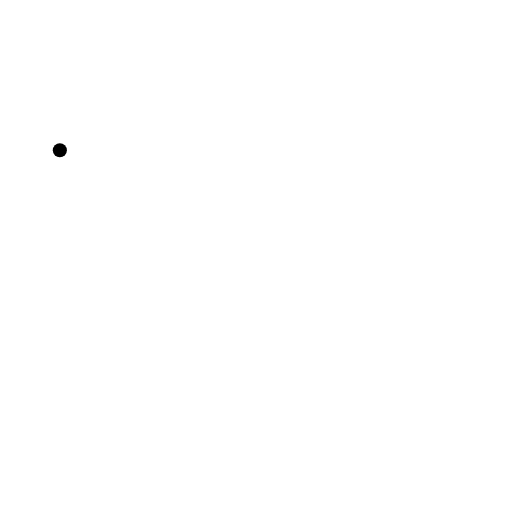
t = 0.00 s
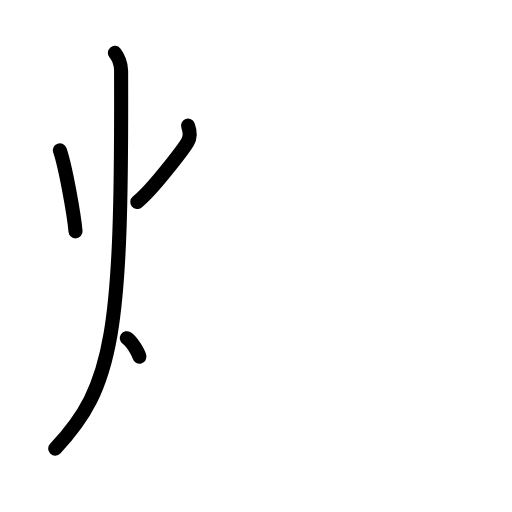
t = 3.25 s
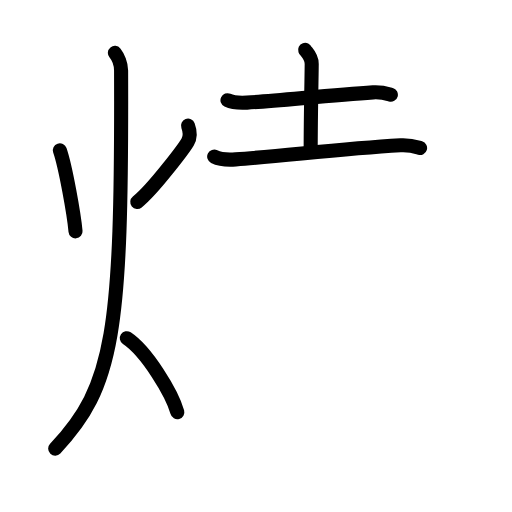
t = 6.42 s
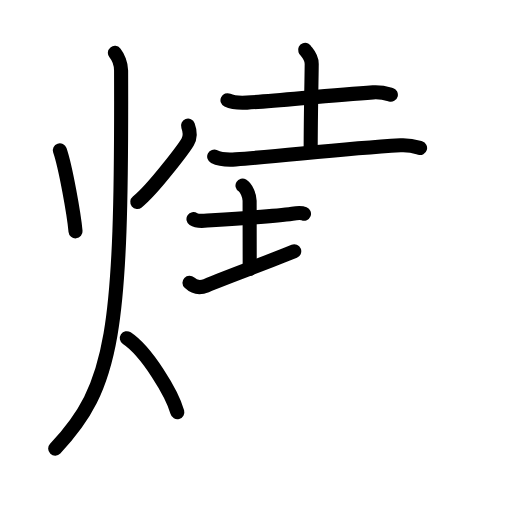
t = 9.63 s
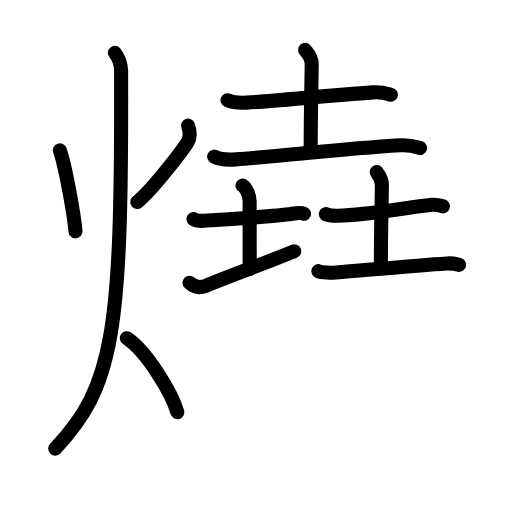
t = 12.75 s
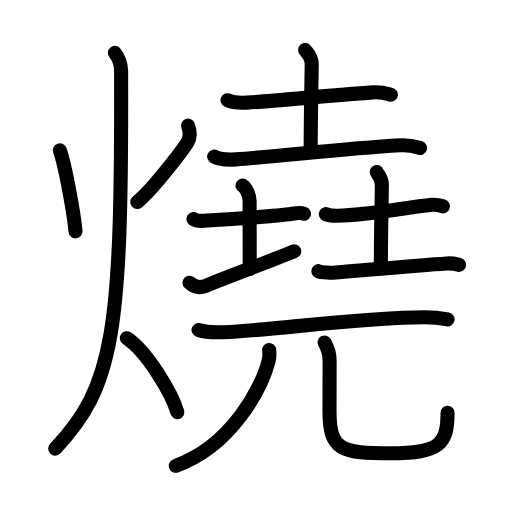
t = 16.00 s

The animated SVG that drew these frames (rendered in a browser with its animation timeline set to each time). Animation: 53 SMIL elements (animate=53); one cycle of 16.00 s.

<?xml version="1.0" encoding="UTF-8"?>
<!--
AniKanjiVG is licensed by CC-BY-SA Paul C. Sommerhoff (https://bitbucket.org/sommerhoff/anikanjivg).
AniKanjiVG uses KanjiVG which is licensed by CC-BY-SA Ulrich Apel (http://kanjivg.tagaini.net).
See also http://creativecommons.org/licenses/by-sa/3.0/
-->
<svg xmlns:kvg='http://kanjivg.tagaini.net' xmlns='http://www.w3.org/2000/svg' width='109' height='109' viewBox='0 0 109 109' style='fill:none;stroke:#000000;stroke-width:3;stroke-linecap:round;stroke-linejoin:round;' id="kvg:kanji_071d2"><g id="kvg:071d2" kvg:element="燒"><g id="kvg:071d2-g1" kvg:element="火" kvg:position="left" kvg:radical="tradit"><path id="kvg:071d2-s1" kvg:type="㇔" d="M12.74,32c1.23,3.57,3.01,13.68,3.34,17.25"><animate attributeName="d" begin="0.0s" dur="1.0s" from="M12.74,32C12.74,32,12.74,32,12.74,32" to="M12.74,32c1.23,3.57,3.01,13.68,3.34,17.25" />
</path>
<path id="kvg:071d2-s2" kvg:type="㇒" d="M40.03,26.75c0.47,1.25,0.61,2.28-0.08,3.47c-0.69,1.19-7.27,10-10.72,12.78"><animate attributeName="d" begin="1.0s" dur="0.5s" from="M40.03,26.75C40.03,26.75,40.03,26.75,40.03,26.75" to="M40.03,26.75c0.47,1.25,0.61,2.28-0.08,3.47" />
<animate attributeName="d" begin="1.5s" dur="0.5s" from="M40.03,26.75c0.47,1.25,0.61,2.28-0.08,3.47c0,0,0,0,0,0,0" to="M40.03,26.75c0.47,1.25,0.61,2.28-0.08,3.47c-0.69,1.19-7.27,10-10.72,12.78" />
<animate attributeName="d" begin="0s" dur="1.0s" from="M-100,-100" to="M-100,-100" />
</path>
<path id="kvg:071d2-s3" kvg:type="㇒" d="M24.46,11.25c0.66,0.81,1.31,2.4,1.32,3.75c0.19,55.81-1.53,67.25-14.03,80.5"><animate attributeName="d" begin="2.0s" dur="0.5s" from="M24.46,11.25C24.46,11.25,24.46,11.25,24.46,11.25" to="M24.46,11.25c0.66,0.81,1.31,2.4,1.32,3.75" />
<animate attributeName="d" begin="2.5s" dur="0.5s" from="M24.46,11.25c0.66,0.81,1.31,2.4,1.32,3.75c0,0,0,0,0,0,0" to="M24.46,11.25c0.66,0.81,1.31,2.4,1.32,3.75c0.19,55.81-1.53,67.25-14.03,80.5" />
<animate attributeName="d" begin="0s" dur="2.0s" from="M-100,-100" to="M-100,-100" />
</path>
<path id="kvg:071d2-s4" kvg:type="㇔/㇏" d="M27,72c4.26,2.82,9.63,11.75,10.75,15.75"><animate attributeName="d" begin="3.0s" dur="1.0s" from="M27,72C27,72,27,72,27,72" to="M27,72c4.26,2.82,9.63,11.75,10.75,15.75" />
<animate attributeName="d" begin="0s" dur="3.0s" from="M-100,-100" to="M-100,-100" />
</path>
</g>
<g id="kvg:071d2-g2" kvg:element="堯" kvg:position="right"><g id="kvg:071d2-g3" kvg:position="top"><g id="kvg:071d2-g4" kvg:element="土" kvg:position="top"><path id="kvg:071d2-s5" kvg:type="㇐" d="M48.43,21.34c1.08,0.51,3.06,0.57,4.15,0.51c6.17-0.35,17.67-1.6,26.84-2.19c1.8-0.12,2.89,0.24,3.79,0.5"><animate attributeName="d" begin="4.0s" dur="0.3333333333333333s" from="M48.43,21.34C48.43,21.34,48.43,21.34,48.43,21.34" to="M48.43,21.34c1.08,0.51,3.06,0.57,4.15,0.51" />
<animate attributeName="d" begin="4.333333333333333s" dur="0.3333333333333333s" from="M48.43,21.34c1.08,0.51,3.06,0.57,4.15,0.51c0,0,0,0,0,0,0" to="M48.43,21.34c1.08,0.51,3.06,0.57,4.15,0.51c6.17-0.35,17.67-1.6,26.84-2.19" />
<animate attributeName="d" begin="4.666666666666667s" dur="0.3333333333333333s" from="M48.43,21.34c1.08,0.51,3.06,0.57,4.15,0.51c6.17-0.35,17.67-1.6,26.84-2.19c0,0,0,0,0,0,0" to="M48.43,21.34c1.08,0.51,3.06,0.57,4.15,0.51c6.17-0.35,17.67-1.6,26.84-2.19c1.8-0.12,2.89,0.24,3.79,0.5" />
<animate attributeName="d" begin="0s" dur="4.0s" from="M-100,-100" to="M-100,-100" />
</path>
<path id="kvg:071d2-s6" kvg:type="㇑a" d="M64.96,10.62c0.09,0.26,1.4,1.35,1.4,2.99c0,1.85-0.22,10.91-0.22,18.6"><animate attributeName="d" begin="5.0s" dur="0.5s" from="M64.96,10.62C64.96,10.62,64.96,10.62,64.96,10.62" to="M64.96,10.62c0.09,0.26,1.4,1.35,1.4,2.99" />
<animate attributeName="d" begin="5.5s" dur="0.5s" from="M64.96,10.62c0.09,0.26,1.4,1.35,1.4,2.99c0,0,0,0,0,0,0" to="M64.96,10.62c0.09,0.26,1.4,1.35,1.4,2.99c0,1.85-0.22,10.91-0.22,18.6" />
<animate attributeName="d" begin="0s" dur="5.0s" from="M-100,-100" to="M-100,-100" />
</path>
<path id="kvg:071d2-s7" kvg:type="㇐" d="M45.6,33.34c1.19,0.59,3.38,0.68,4.57,0.59c10.38-0.72,21.89-2.21,35.09-2.99c1.99-0.12,3.18,0.28,4.17,0.58"><animate attributeName="d" begin="6.0s" dur="0.3333333333333333s" from="M45.6,33.34C45.6,33.34,45.6,33.34,45.6,33.34" to="M45.6,33.34c1.19,0.59,3.38,0.68,4.57,0.59" />
<animate attributeName="d" begin="6.333333333333333s" dur="0.3333333333333333s" from="M45.6,33.34c1.19,0.59,3.38,0.68,4.57,0.59c0,0,0,0,0,0,0" to="M45.6,33.34c1.19,0.59,3.38,0.68,4.57,0.59c10.38-0.72,21.89-2.21,35.09-2.99" />
<animate attributeName="d" begin="6.666666666666667s" dur="0.3333333333333333s" from="M45.6,33.34c1.19,0.59,3.38,0.68,4.57,0.59c10.38-0.72,21.89-2.21,35.09-2.99c0,0,0,0,0,0,0" to="M45.6,33.34c1.19,0.59,3.38,0.68,4.57,0.59c10.38-0.72,21.89-2.21,35.09-2.99c1.99-0.12,3.18,0.28,4.17,0.58" />
<animate attributeName="d" begin="0s" dur="6.0s" from="M-100,-100" to="M-100,-100" />
</path>
</g>
<g id="kvg:071d2-g5" kvg:position="bottom"><g id="kvg:071d2-g6" kvg:element="土" kvg:position="left"><path id="kvg:071d2-s8" kvg:type="㇐" d="M41.19,46.64c0.58,0.38,1.72,0.4,2.31,0.36c3.84-0.25,14.61-0.89,18.72-1.5c0.96-0.14,2.02-0.18,2.5,0.01"><animate attributeName="d" begin="7.0s" dur="0.3333333333333333s" from="M41.19,46.64C41.19,46.64,41.19,46.64,41.19,46.64" to="M41.19,46.64c0.58,0.38,1.72,0.4,2.31,0.36" />
<animate attributeName="d" begin="7.333333333333333s" dur="0.3333333333333333s" from="M41.19,46.64c0.58,0.38,1.72,0.4,2.31,0.36c0,0,0,0,0,0,0" to="M41.19,46.64c0.58,0.38,1.72,0.4,2.31,0.36c3.84-0.25,14.61-0.89,18.72-1.5" />
<animate attributeName="d" begin="7.666666666666667s" dur="0.3333333333333333s" from="M41.19,46.64c0.58,0.38,1.72,0.4,2.31,0.36c3.84-0.25,14.61-0.89,18.72-1.5c0,0,0,0,0,0,0" to="M41.19,46.64c0.58,0.38,1.72,0.4,2.31,0.36c3.84-0.25,14.61-0.89,18.72-1.5c0.96-0.14,2.02-0.18,2.5,0.01" />
<animate attributeName="d" begin="0s" dur="7.0s" from="M-100,-100" to="M-100,-100" />
</path>
<path id="kvg:071d2-s9" kvg:type="㇑" d="M51.63,39.5c0.84,0.5,1.51,2.23,1.51,3.25c0,7.25,0.02,10.75,0.02,14.5"><animate attributeName="d" begin="8.0s" dur="0.5s" from="M51.63,39.5C51.63,39.5,51.63,39.5,51.63,39.5" to="M51.63,39.5c0.84,0.5,1.51,2.23,1.51,3.25" />
<animate attributeName="d" begin="8.5s" dur="0.5s" from="M51.63,39.5c0.84,0.5,1.51,2.23,1.51,3.25c0,0,0,0,0,0,0" to="M51.63,39.5c0.84,0.5,1.51,2.23,1.51,3.25c0,7.25,0.02,10.75,0.02,14.5" />
<animate attributeName="d" begin="0s" dur="8.0s" from="M-100,-100" to="M-100,-100" />
</path>
<path id="kvg:071d2-s10" kvg:type="㇀/㇐" d="M40.34,60.19c0.59,0.56,1.78,1.36,3.55,0.62c4.93-2.06,13.81-5.25,18.75-7.31"><animate attributeName="d" begin="9.0s" dur="0.5s" from="M40.34,60.19C40.34,60.19,40.34,60.19,40.34,60.19" to="M40.34,60.19c0.59,0.56,1.78,1.36,3.55,0.62" />
<animate attributeName="d" begin="9.5s" dur="0.5s" from="M40.34,60.19c0.59,0.56,1.78,1.36,3.55,0.62c0,0,0,0,0,0,0" to="M40.34,60.19c0.59,0.56,1.78,1.36,3.55,0.62c4.93-2.06,13.81-5.25,18.75-7.31" />
<animate attributeName="d" begin="0s" dur="9.0s" from="M-100,-100" to="M-100,-100" />
</path>
</g>
<g id="kvg:071d2-g7" kvg:element="土" kvg:position="right"><path id="kvg:071d2-s11" kvg:type="㇐" d="M69.36,45.58c0.67,0.34,1.9,0.35,2.58,0.34c6.24-0.11,14.15-1.69,20-2.32c1.11-0.12,1.79,0.16,2.35,0.33"><animate attributeName="d" begin="10.0s" dur="0.3333333333333333s" from="M69.36,45.58C69.36,45.58,69.36,45.58,69.36,45.58" to="M69.36,45.58c0.67,0.34,1.9,0.35,2.58,0.34" />
<animate attributeName="d" begin="10.333333333333334s" dur="0.3333333333333333s" from="M69.36,45.58c0.67,0.34,1.9,0.35,2.58,0.34c0,0,0,0,0,0,0" to="M69.36,45.58c0.67,0.34,1.9,0.35,2.58,0.34c6.24-0.11,14.15-1.69,20-2.32" />
<animate attributeName="d" begin="10.666666666666666s" dur="0.3333333333333333s" from="M69.36,45.58c0.67,0.34,1.9,0.35,2.58,0.34c6.24-0.11,14.15-1.69,20-2.32c0,0,0,0,0,0,0" to="M69.36,45.58c0.67,0.34,1.9,0.35,2.58,0.34c6.24-0.11,14.15-1.69,20-2.32c1.11-0.12,1.79,0.16,2.35,0.33" />
<animate attributeName="d" begin="0s" dur="10.0s" from="M-100,-100" to="M-100,-100" />
</path>
<path id="kvg:071d2-s12" kvg:type="㇑a" d="M80.21,36.62c0.07,0.23,1.09,1.22,1.09,2.71c0,1.67-0.22,10.42-0.22,17.38"><animate attributeName="d" begin="11.0s" dur="0.5s" from="M80.21,36.62C80.21,36.62,80.21,36.62,80.21,36.62" to="M80.21,36.62c0.07,0.23,1.09,1.22,1.09,2.71" />
<animate attributeName="d" begin="11.5s" dur="0.5s" from="M80.21,36.62c0.07,0.23,1.09,1.22,1.09,2.71c0,0,0,0,0,0,0" to="M80.21,36.62c0.07,0.23,1.09,1.22,1.09,2.71c0,1.67-0.22,10.42-0.22,17.38" />
<animate attributeName="d" begin="0s" dur="11.0s" from="M-100,-100" to="M-100,-100" />
</path>
<path id="kvg:071d2-s13" kvg:type="㇐" d="M67.77,57.73c0.74,0.3,2.98,0.37,3.72,0.3c6.61-0.54,17.03-1.54,23.66-1.95c1.23-0.08,1.98,0.15,2.59,0.3"><animate attributeName="d" begin="12.0s" dur="0.3333333333333333s" from="M67.77,57.73C67.77,57.73,67.77,57.73,67.77,57.73" to="M67.77,57.73c0.74,0.3,2.98,0.37,3.72,0.3" />
<animate attributeName="d" begin="12.333333333333334s" dur="0.3333333333333333s" from="M67.77,57.73c0.74,0.3,2.98,0.37,3.72,0.3c0,0,0,0,0,0,0" to="M67.77,57.73c0.74,0.3,2.98,0.37,3.72,0.3c6.61-0.54,17.03-1.54,23.66-1.95" />
<animate attributeName="d" begin="12.666666666666666s" dur="0.3333333333333333s" from="M67.77,57.73c0.74,0.3,2.98,0.37,3.72,0.3c6.61-0.54,17.03-1.54,23.66-1.95c0,0,0,0,0,0,0" to="M67.77,57.73c0.74,0.3,2.98,0.37,3.72,0.3c6.61-0.54,17.03-1.54,23.66-1.95c1.23-0.08,1.98,0.15,2.59,0.3" />
<animate attributeName="d" begin="0s" dur="12.0s" from="M-100,-100" to="M-100,-100" />
</path>
</g>
</g>
</g>
<g id="kvg:071d2-g8" kvg:element="兀" kvg:position="bottom"><g id="kvg:071d2-g9" kvg:element="一"><path id="kvg:071d2-s14" kvg:type="㇐" d="M42.27,70.25c1.4,0.47,3.95,0.52,5.35,0.47c9.72-0.35,29.53-3.17,42.79-3.17c2.32,0,3.72,0.23,4.88,0.46"><animate attributeName="d" begin="13.0s" dur="0.3333333333333333s" from="M42.27,70.25C42.27,70.25,42.27,70.25,42.27,70.25" to="M42.27,70.25c1.4,0.47,3.95,0.52,5.35,0.47" />
<animate attributeName="d" begin="13.333333333333334s" dur="0.3333333333333333s" from="M42.27,70.25c1.4,0.47,3.95,0.52,5.35,0.47c0,0,0,0,0,0,0" to="M42.27,70.25c1.4,0.47,3.95,0.52,5.35,0.47c9.72-0.35,29.53-3.17,42.79-3.17" />
<animate attributeName="d" begin="13.666666666666666s" dur="0.3333333333333333s" from="M42.27,70.25c1.4,0.47,3.95,0.52,5.35,0.47c9.72-0.35,29.53-3.17,42.79-3.17c0,0,0,0,0,0,0" to="M42.27,70.25c1.4,0.47,3.95,0.52,5.35,0.47c9.72-0.35,29.53-3.17,42.79-3.17c2.32,0,3.72,0.23,4.88,0.46" />
<animate attributeName="d" begin="0s" dur="13.0s" from="M-100,-100" to="M-100,-100" />
</path>
</g>
<g id="kvg:071d2-g10" kvg:element="儿" kvg:original="八"><g id="kvg:071d2-g11" kvg:element="丿"><path id="kvg:071d2-s15" kvg:type="㇒" d="M57.3,74.5c0.06,0.58,0.1,1.5-0.11,2.33c-1.47,5.76-7.89,18.13-19.77,22.33"><animate attributeName="d" begin="14.0s" dur="0.5s" from="M57.3,74.5C57.3,74.5,57.3,74.5,57.3,74.5" to="M57.3,74.5c0.06,0.58,0.1,1.5-0.11,2.33" />
<animate attributeName="d" begin="14.5s" dur="0.5s" from="M57.3,74.5c0.06,0.58,0.1,1.5-0.11,2.33c0,0,0,0,0,0,0" to="M57.3,74.5c0.06,0.58,0.1,1.5-0.11,2.33c-1.47,5.76-7.89,18.13-19.77,22.33" />
<animate attributeName="d" begin="0s" dur="14.0s" from="M-100,-100" to="M-100,-100" />
</path>
</g>
<path id="kvg:071d2-s16" kvg:type="㇟" d="M69.09,72.91c0.58,1.01,1.08,2.21,1.08,3.77c0,2.09-0.02,6.23-0.02,10.98c0,8.31,2.68,8.83,13.07,8.83c10.39,0,12.06-1.94,12.06-8.63"><animate attributeName="d" begin="15.0s" dur="0.25s" from="M69.09,72.91C69.09,72.91,69.09,72.91,69.09,72.91" to="M69.09,72.91c0.58,1.01,1.08,2.21,1.08,3.77" />
<animate attributeName="d" begin="15.25s" dur="0.25s" from="M69.09,72.91c0.58,1.01,1.08,2.21,1.08,3.77c0,0,0,0,0,0,0" to="M69.09,72.91c0.58,1.01,1.08,2.21,1.08,3.77c0,2.09-0.02,6.23-0.02,10.98" />
<animate attributeName="d" begin="15.5s" dur="0.25s" from="M69.09,72.91c0.58,1.01,1.08,2.21,1.08,3.77c0,2.09-0.02,6.23-0.02,10.98c0,0,0,0,0,0,0" to="M69.09,72.91c0.58,1.01,1.08,2.21,1.08,3.77c0,2.09-0.02,6.23-0.02,10.98c0,8.31,2.68,8.83,13.07,8.83" />
<animate attributeName="d" begin="15.75s" dur="0.25s" from="M69.09,72.91c0.58,1.01,1.08,2.21,1.08,3.77c0,2.09-0.02,6.23-0.02,10.98c0,8.31,2.68,8.83,13.07,8.83c0,0,0,0,0,0,0" to="M69.09,72.91c0.58,1.01,1.08,2.21,1.08,3.77c0,2.09-0.02,6.23-0.02,10.98c0,8.31,2.68,8.83,13.07,8.83c10.39,0,12.06-1.94,12.06-8.63" />
<animate attributeName="d" begin="0s" dur="15.0s" from="M-100,-100" to="M-100,-100" />
</path>
</g>
</g>
</g>
</g>
</svg>
